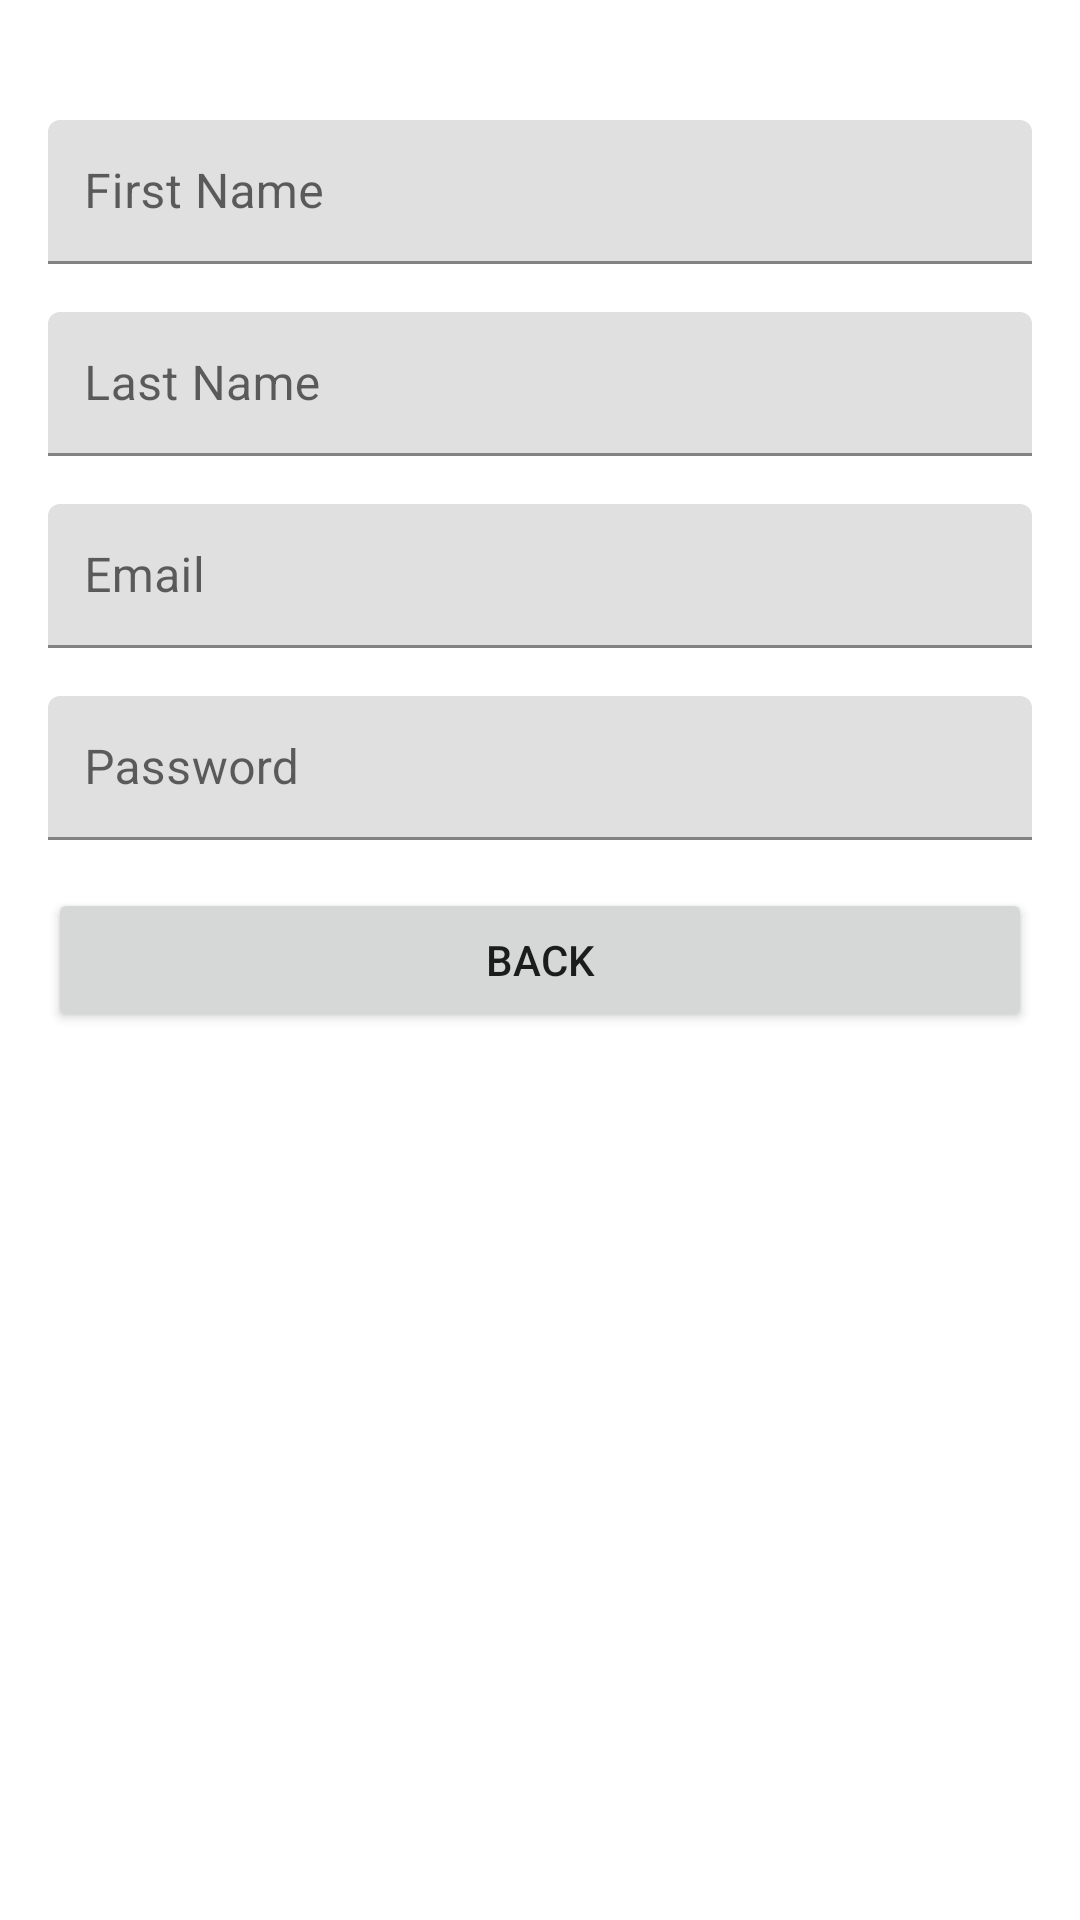

The Android layout XML behind this screen, and the referenced resources:
<!-- AndroidManifest.xml: application theme Theme.GoAnyWhere -->
<!-- res/layout/activity_signup.xml -->
<?xml version="1.0" encoding="utf-8"?>
<androidx.constraintlayout.widget.ConstraintLayout xmlns:android="http://schemas.android.com/apk/res/android"
    xmlns:app="http://schemas.android.com/apk/res-auto"
    xmlns:tools="http://schemas.android.com/tools"
    android:layout_width="match_parent"
    android:layout_height="match_parent"
    android:padding="16dp">


    
    <com.google.android.material.textfield.TextInputLayout
        android:id="@+id/textInputLayoutFirstName"
        android:layout_width="0dp"
        android:layout_height="wrap_content"
        app:layout_constraintTop_toTopOf="parent"
        app:layout_constraintStart_toStartOf="parent"
        app:layout_constraintEnd_toEndOf="parent"
        android:layout_marginTop="24dp">

        <com.google.android.material.textfield.TextInputEditText
            android:id="@+id/EditTextFirstName"
            android:layout_width="match_parent"
            android:layout_height="wrap_content"
            android:hint="First Name"
            android:padding="12dp"
            android:minHeight="48dp" />
    </com.google.android.material.textfield.TextInputLayout>

    
    <com.google.android.material.textfield.TextInputLayout
        android:id="@+id/textInputLayoutLastName"
        android:layout_width="0dp"
        android:layout_height="wrap_content"
        app:layout_constraintTop_toBottomOf="@id/textInputLayoutFirstName"
        app:layout_constraintStart_toStartOf="parent"
        app:layout_constraintEnd_toEndOf="parent"
        android:layout_marginTop="16dp">

        <com.google.android.material.textfield.TextInputEditText
            android:id="@+id/EditTextLastName"
            android:layout_width="match_parent"
            android:layout_height="wrap_content"
            android:hint="Last Name"
            android:padding="12dp"
            android:minHeight="48dp" />
    </com.google.android.material.textfield.TextInputLayout>

    
    <com.google.android.material.textfield.TextInputLayout
        android:id="@+id/textInputLayoutEmailSignUp"
        android:layout_width="0dp"
        android:layout_height="wrap_content"
        app:layout_constraintTop_toBottomOf="@id/textInputLayoutLastName"
        app:layout_constraintStart_toStartOf="parent"
        app:layout_constraintEnd_toEndOf="parent"
        android:layout_marginTop="16dp">

        <com.google.android.material.textfield.TextInputEditText
            android:id="@+id/EditTextEmailSignUp"
            android:layout_width="match_parent"
            android:layout_height="wrap_content"
            android:hint="Email"
            android:padding="12dp"
            android:minHeight="48dp" />
    </com.google.android.material.textfield.TextInputLayout>

    
    <com.google.android.material.textfield.TextInputLayout
        android:id="@+id/textInputLayoutPasswordSignUp"
        android:layout_width="0dp"
        android:layout_height="wrap_content"
        app:layout_constraintTop_toBottomOf="@id/textInputLayoutEmailSignUp"
        app:layout_constraintStart_toStartOf="parent"
        app:layout_constraintEnd_toEndOf="parent"
        android:layout_marginTop="16dp">

        <com.google.android.material.textfield.TextInputEditText
            android:id="@+id/EditTextPasswordSignUp"
            android:layout_width="match_parent"
            android:layout_height="wrap_content"
            android:hint="Password"
            android:padding="12dp"
            android:minHeight="48dp" />
    </com.google.android.material.textfield.TextInputLayout>

    
    <Button
        android:id="@+id/button_back_sign_up"
        android:layout_width="0dp"
        android:layout_height="wrap_content"
        android:text="Back"
        app:layout_constraintTop_toBottomOf="@id/textInputLayoutPasswordSignUp"
        app:layout_constraintStart_toStartOf="parent"
        app:layout_constraintEnd_toEndOf="parent"
        android:layout_marginTop="16dp" />

</androidx.constraintlayout.widget.ConstraintLayout>
<!-- resources referenced by this layout -->
<resources>
  <style name="Theme.GoAnyWhere" parent="Theme.MaterialComponents.DayNight.DarkActionBar">
          
          <item name="android:windowActionBar">false</item>
          <item name="android:windowNoTitle">true</item>
          <item name="windowActionBar">false</item>
          <item name="windowNoTitle">true</item>
  
          
          <item name="colorPrimary">@color/purple_500</item>
          <item name="colorPrimaryVariant">@color/purple_700</item>
          <item name="colorOnPrimary">@color/white</item>
  
          
          <item name="colorSecondary">@color/teal_200</item>
          <item name="colorSecondaryVariant">@color/teal_700</item>
          <item name="colorOnSecondary">@color/black</item>
  
          
          <item name="android:statusBarColor">?attr/colorPrimaryVariant</item>
      </style>
  <color name="purple_500">#6200EE</color>
  <color name="purple_700">#3700B3</color>
  <color name="white">#FFFFFF</color>
  <color name="teal_200">#03DAC5</color>
  <color name="teal_700">#018786</color>
  <color name="black">#000000</color>
</resources>
